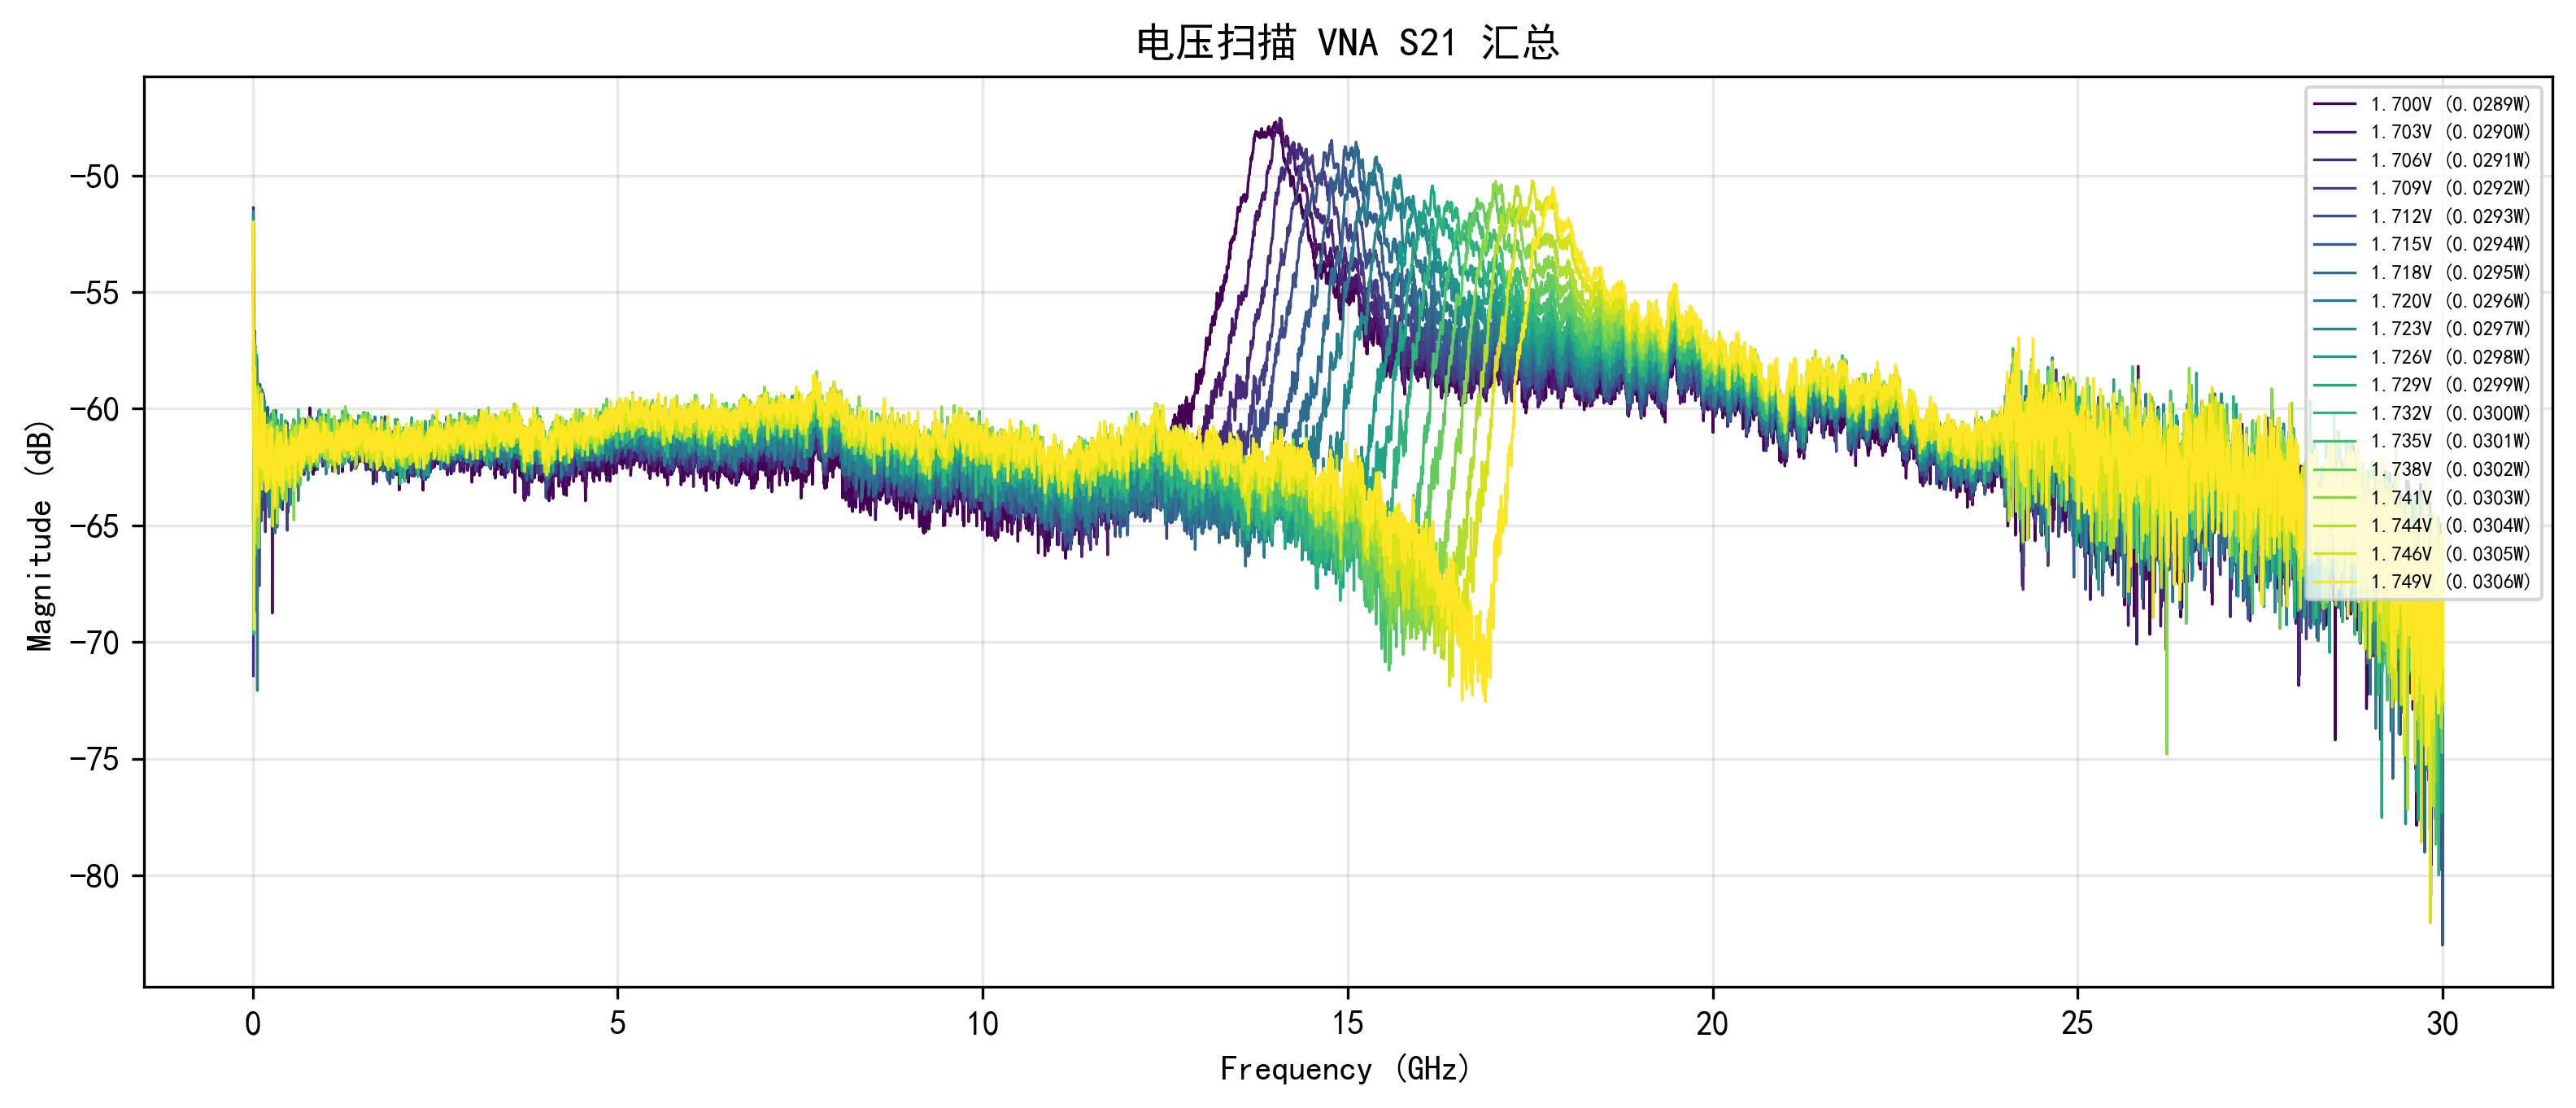

The table this chart was drawn from, first rows:
Voltage, Frequency_Hz, Magnitude_dB
1.700, 10000000, -64.76
1.700, 14998333, -55.53
1.700, 19996667, -61.43
1.700, 24995000, -62.35
1.700, 29993333, -59.97
1.700, 34991667, -65.39
1.700, 39990000, -67.4
1.700, 44988333, -62.91
1.700, 49986667, -59.81
1.700, 54985000, -57.9
1.700, 59983333, -64.01
1.700, 64981667, -61.28
1.700, 69980000, -62.09
1.700, 74978333, -60.65
1.700, 79976667, -60.92
1.700, 84975000, -64.49
1.700, 89973333, -62.61
1.700, 94971667, -59.28
1.700, 99970000, -60.85
1.700, 104968333, -60.82
1.700, 109966667, -62.48
1.700, 114965000, -60.91
1.700, 119963333, -60.66
1.700, 124961667, -59.88
1.700, 129960000, -62.31
1.700, 134958333, -62.91
1.700, 139956667, -61.75
1.700, 144955000, -62.48
1.700, 149953333, -60.2
1.700, 154951667, -62.48
1.700, 159950000, -61.42
1.700, 164948333, -61.15
1.700, 169946667, -62.66
1.700, 174945000, -61.74
1.700, 179943333, -62.62
1.700, 184941667, -63.83
1.700, 189940000, -62.81
1.700, 194938333, -61.24
1.700, 199936667, -61.73
1.700, 204935000, -62.18
1.700, 209933333, -62.12
1.700, 214931667, -62.49
1.700, 219930000, -61.39
1.700, 224928333, -62.63
1.700, 229926667, -60.94
1.700, 234925000, -62.73
1.700, 239923333, -62.49
1.700, 244921667, -62.57
1.700, 249920000, -61.93
1.700, 254918333, -61.94
1.700, 259916667, -62.99
1.700, 264915000, -63.68
1.700, 269913333, -62.53
1.700, 274911667, -61.13
1.700, 279910000, -61.76
1.700, 284908333, -63.84
1.700, 289906667, -62.69
1.700, 294905000, -61.59
1.700, 299903333, -60.52
1.700, 304901667, -62.25
... 107,958 more rows
